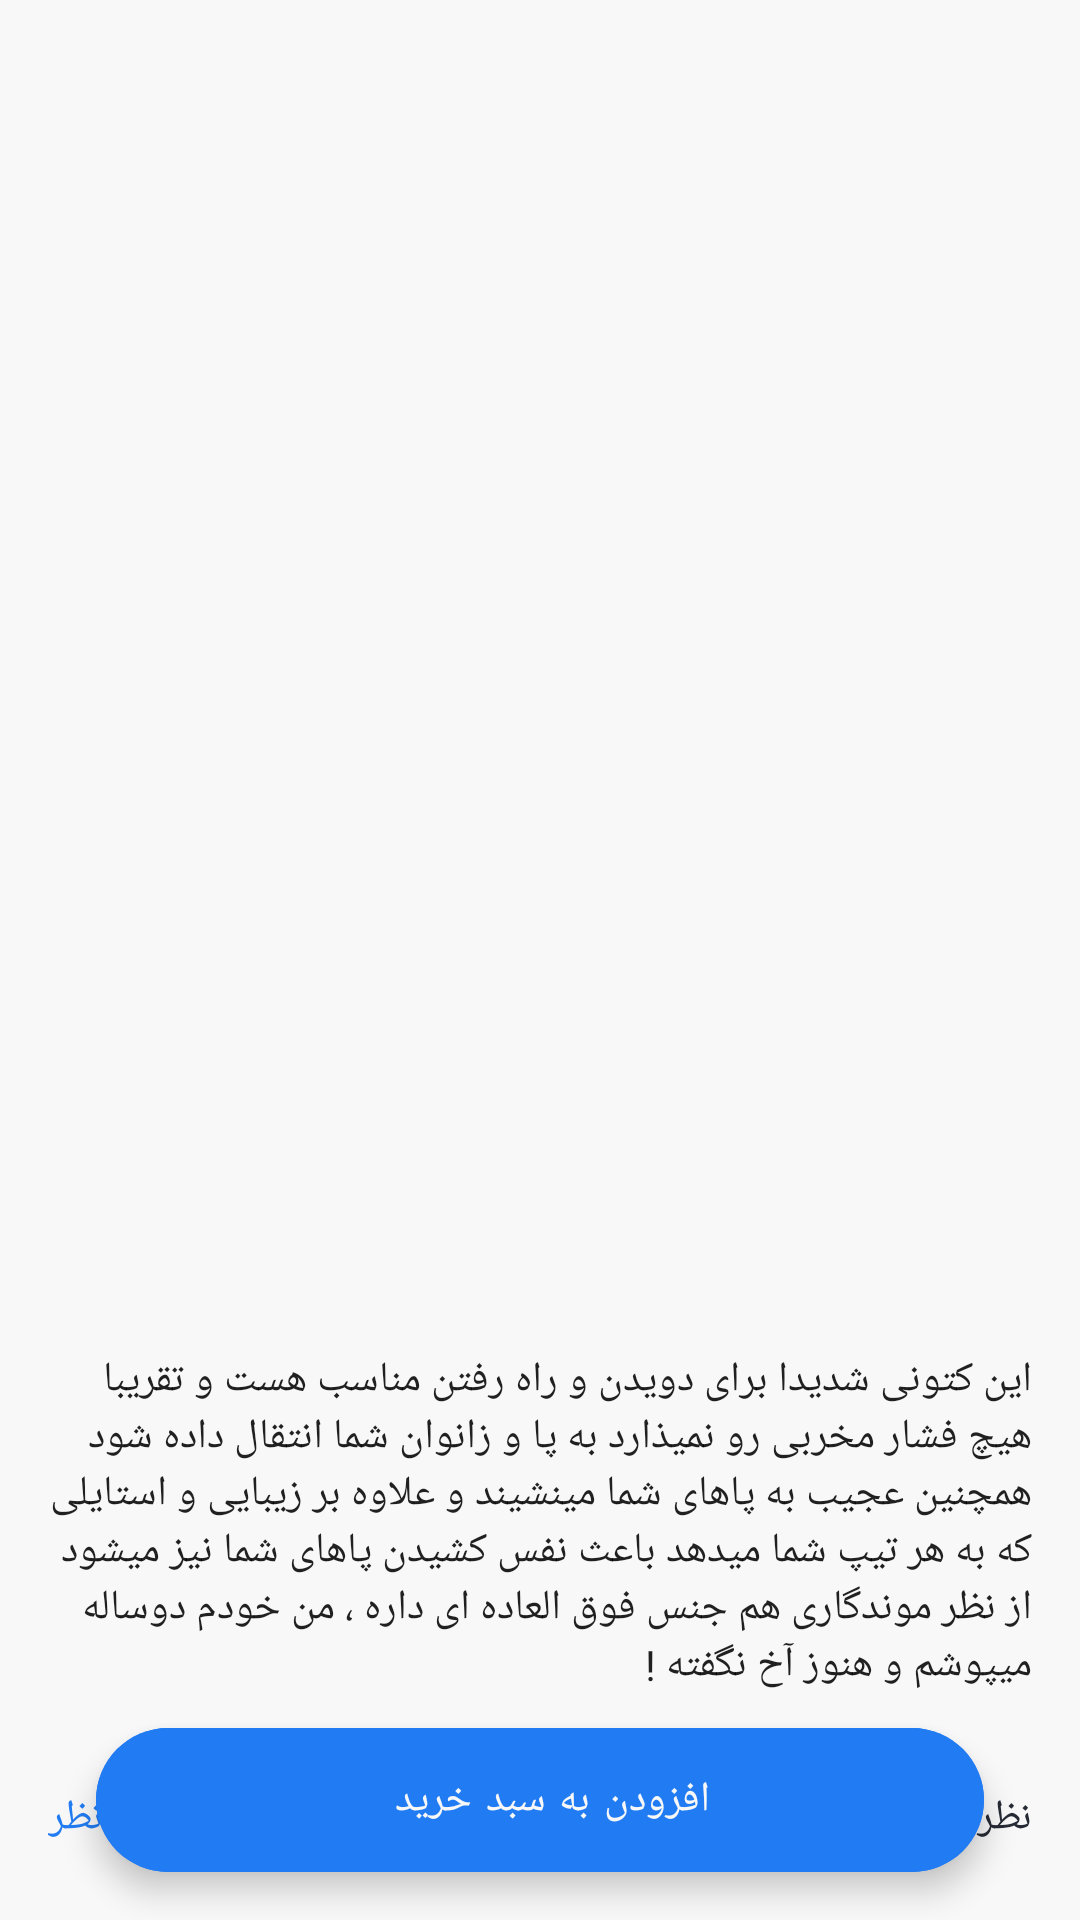

Here is an Android app screen rendered from its layout file. Give the layout XML and the strings, colors and styles it references.
<!-- AndroidManifest.xml: application theme Theme.NikeStore -->
<!-- res/layout/activity_detail.xml -->
<?xml version="1.0" encoding="utf-8"?>
<LinearLayout xmlns:android="http://schemas.android.com/apk/res/android"
    xmlns:app="http://schemas.android.com/apk/res-auto"
    xmlns:tools="http://schemas.android.com/tools"
    android:layout_width="match_parent"
    android:layout_height="match_parent"
    tools:context=".DetailActivity"
    android:layoutDirection="rtl"
    android:orientation="vertical"
    android:background="@color/white">

    <LinearLayout
        android:layout_width="match_parent"
        android:layout_height="56dp"
        android:paddingRight="16dp"
        android:paddingLeft="16dp"
        android:orientation="horizontal"
        android:gravity="center_vertical">

        <ImageView
            android:id="@+id/backBtn"
            android:layout_width="wrap_content"
            android:layout_height="wrap_content"
            android:layout_centerVertical="true"
            android:src="@drawable/ic_back"
            app:tint="@color/black" />

        <View
            android:layout_width="match_parent"
            android:layout_height="wrap_content"
            android:layout_weight="1"/>

        <ImageView
            android:id="@+id/favoriteBtn"
            android:layout_width="wrap_content"
            android:layout_height="wrap_content"
            android:layout_centerVertical="true"
            android:src="@drawable/ic_favorites"
            app:tint="@color/black"
            android:layout_alignParentLeft="true"/>

    </LinearLayout>

    <FrameLayout
        android:layout_width="match_parent"
        android:layout_height="match_parent">

        <androidx.core.widget.NestedScrollView
            android:layout_width="match_parent"
            android:layout_height="match_parent"
            app:layout_behavior="com.google.android.material.appbar.AppBarLayout$ScrollingViewBehavior">

            <LinearLayout
                android:layout_width="match_parent"
                android:layout_height="match_parent"
                android:orientation="vertical">

                <ImageView
                    android:id="@+id/productImg"
                    android:layout_width="match_parent"
                    android:layout_height="280dp"
                    android:scaleType="centerCrop" />

                <LinearLayout
                    android:layout_width="match_parent"
                    android:layout_height="wrap_content"
                    android:orientation="vertical"
                    android:paddingRight="16dp"
                    android:paddingLeft="16dp"
                    android:paddingBottom="16dp">

                    <TextView
                        android:id="@+id/productTitle"
                        android:layout_width="wrap_content"
                        android:layout_height="wrap_content"
                        android:ellipsize="end"
                        android:maxLines="2"
                        android:layout_below="@+id/productImg"
                        android:textAppearance="@style/TextAppearance.MyTheme.Headline6"
                        tools:text="نام محصول"
                        android:layout_marginTop="12dp"/>

                    <TextView
                        android:id="@+id/prevPriceTv"
                        android:layout_width="wrap_content"
                        android:layout_height="wrap_content"
                        android:textAppearance="?textAppearanceBody2"
                        android:textColor="@color/red"
                        tools:text="125000 تومان"
                        android:layout_below="@+id/productTitle"
                        android:layout_marginTop="12dp"/>

                    <TextView
                        android:id="@+id/currentPriceTv"
                        android:layout_width="wrap_content"
                        android:layout_height="wrap_content"
                        android:layout_marginTop="8dp"
                        android:textAppearance="@style/TextAppearance.AppCompat.Body1"
                        android:layout_below="@+id/prevPriceTv"
                        android:textColor="@color/green"
                        tools:text="110000 تومان" />

                    <TextView
                        android:layout_width="match_parent"
                        android:layout_height="wrap_content"
                        android:layout_marginTop="24dp"
                        android:text="@string/productDesc"
                        android:textAppearance="@style/TextAppearance.AppCompat.Body2" />

                    <RelativeLayout
                        android:layout_width="match_parent"
                        android:layout_height="wrap_content"
                        android:layout_marginTop="32dp">

                        <TextView
                            android:layout_width="wrap_content"
                            android:layout_height="wrap_content"
                            android:textAppearance="?textAppearanceBody1"
                            android:textColor="@color/black"
                            android:text="@string/comments"/>

                        <TextView
                            android:id="@+id/leaveCommentBtn"
                            android:layout_width="wrap_content"
                            android:layout_height="wrap_content"
                            android:textAppearance="?textAppearanceBody1"
                            android:layout_alignParentLeft="true"
                            android:textColor="@color/blue"
                            android:text="@string/insertComment"/>

                    </RelativeLayout>

                </LinearLayout>

                <androidx.recyclerview.widget.RecyclerView
                    android:id="@+id/commentRv"
                    android:layout_width="match_parent"
                    android:layout_height="wrap_content"/>

                <com.google.android.material.button.MaterialButton
                    android:id="@+id/commentsMoreBtn"
                    android:layout_width="match_parent"
                    android:layout_height="wrap_content"
                    android:visibility="gone"
                    tools:visibility="visible"
                    android:layout_marginTop="8dp"
                    android:layout_marginStart="16dp"
                    android:layout_marginEnd="16dp"
                    android:layout_marginBottom="100dp"
                    android:text="@string/viewAllComments"
                    style="@style/Widget.MaterialComponents.Button.OutlinedButton" />

            </LinearLayout>

        </androidx.core.widget.NestedScrollView>

        <com.google.android.material.floatingactionbutton.ExtendedFloatingActionButton
            android:id="@+id/addToCartBtn"
            android:layout_width="match_parent"
            android:layout_height="wrap_content"
            android:layout_gravity="bottom"
            android:layout_marginBottom="16dp"
            android:layout_marginStart="32dp"
            android:layout_marginEnd="32dp"
            android:gravity="center"
            android:backgroundTint="@color/blue"
            android:text="@string/addToCart" />

    </FrameLayout>

</LinearLayout>
<!-- resources referenced by this layout -->
<resources>
  <color name="black">#262A35</color>
  <color name="blue">#217CF3</color>
  <color name="green">#2ecc71</color>
  <color name="red">#e74c3c</color>
  <color name="white">#F8F8F8</color>
  <string name="addToCart">افزودن به سبد خرید</string>
  <string name="comments">نظرات کاربران</string>
  <string name="insertComment">ثبت نظر</string>
  <string name="productDesc">این کتونی شدیدا برای دویدن و راه رفتن مناسب هست و تقریبا هیچ فشار مخربی رو نمیذارد به پا و زانوان شما انتقال داده شود
  همچنین عجیب به پاهای شما مینشیند و علاوه بر زیبایی و استایلی که به هر تیپ شما میدهد باعث نفس کشیدن پاهای شما نیز میشود
  از نظر موندگاری هم جنس فوق العاده ای داره ، من خودم دوساله میپوشم و هنوز آخ نگفته
  !</string>
  
      //Product Detail
  <string name="viewAllComments">نمایش تمام نظرات</string>
  <style name="TextAppearance.MyTheme.Headline6" parent="TextAppearance.MaterialComponents.Headline6">
          
          <item name="fontFamily">@font/primary_bold</item>
          <item name="android:fontFamily">@font/primary_bold</item>
          <item name="android:textSize">16sp</item>
          <item name="android:textColor">@color/black</item>
      </style>
  <color name="gray">#EFEFEF</color>
  <style name="TextAppearance.MyTheme.Headline1" parent="TextAppearance.MaterialComponents.Headline1">
          
          <item name="android:textColor">?colorPrimary</item>
      </style>
  <style name="TextAppearance.MyTheme.Headline2" parent="TextAppearance.MaterialComponents.Headline2">
          
      </style>
  <style name="TextAppearance.MyTheme.Headline3" parent="TextAppearance.MaterialComponents.Headline3">
          
      </style>
  <style name="TextAppearance.MyTheme.Headline4" parent="TextAppearance.MaterialComponents.Headline4">
          
      </style>
  <style name="TextAppearance.MyTheme.Headline5" parent="TextAppearance.MaterialComponents.Headline5">
          
      </style>
  <style name="TextAppearance.MyTheme.Subtitle1" parent="TextAppearance.MaterialComponents.Subtitle1">
          
      </style>
  <style name="TextAppearance.MyTheme.Subtitle2" parent="TextAppearance.MaterialComponents.Subtitle2">
          
      </style>
  <style name="TextAppearance.MyTheme.Body1" parent="TextAppearance.MaterialComponents.Body1">
          <item name="android:textColor">@color/black</item>
          <item name="android:textSize">14sp</item>
          
      </style>
  <style name="TextAppearance.MyTheme.Body2" parent="TextAppearance.MaterialComponents.Body2">
          <item name="android:textColor">@color/black</item>
          <item name="android:textSize">13sp</item>
          
      </style>
  <style name="TextAppearance.MyTheme.Button" parent="TextAppearance.MaterialComponents.Button">
          
      </style>
  <style name="TextAppearance.MyTheme.Caption" parent="TextAppearance.MaterialComponents.Caption">
          
      </style>
  <style name="TextAppearance.MyTheme.Overline" parent="TextAppearance.MaterialComponents.Overline">
          
      </style>
  <style name="MyBottomNavigationView" parent="Widget.MaterialComponents.BottomNavigationView">
          <item name="itemIconTint">@color/bottom_navigation_item_color</item>
          <item name="itemTextColor">@color/bottom_navigation_item_color</item>
          <item name="itemRippleColor">@color/bottom_navigation_ripple_color</item>
          <item name="itemTextAppearanceActive">@style/ActiveItemBottomNavigationTextAppearence</item>
      </style>
  <style name="MenuItemStyle" parent="Widget.AppCompat.PopupMenu">
          <item name="fontFamily">?attr/textAppearanceBody1</item>
          <item name="android:textSize">12sp</item>
      </style>
  <style name="ActiveItemBottomNavigationTextAppearence" parent="TextAppearance.MyTheme.Caption">
          <item name="fontFamily">@font/primary_bold</item>
          <item name="android:fontFamily">@font/primary_extra_bold</item>
      </style>
</resources>
